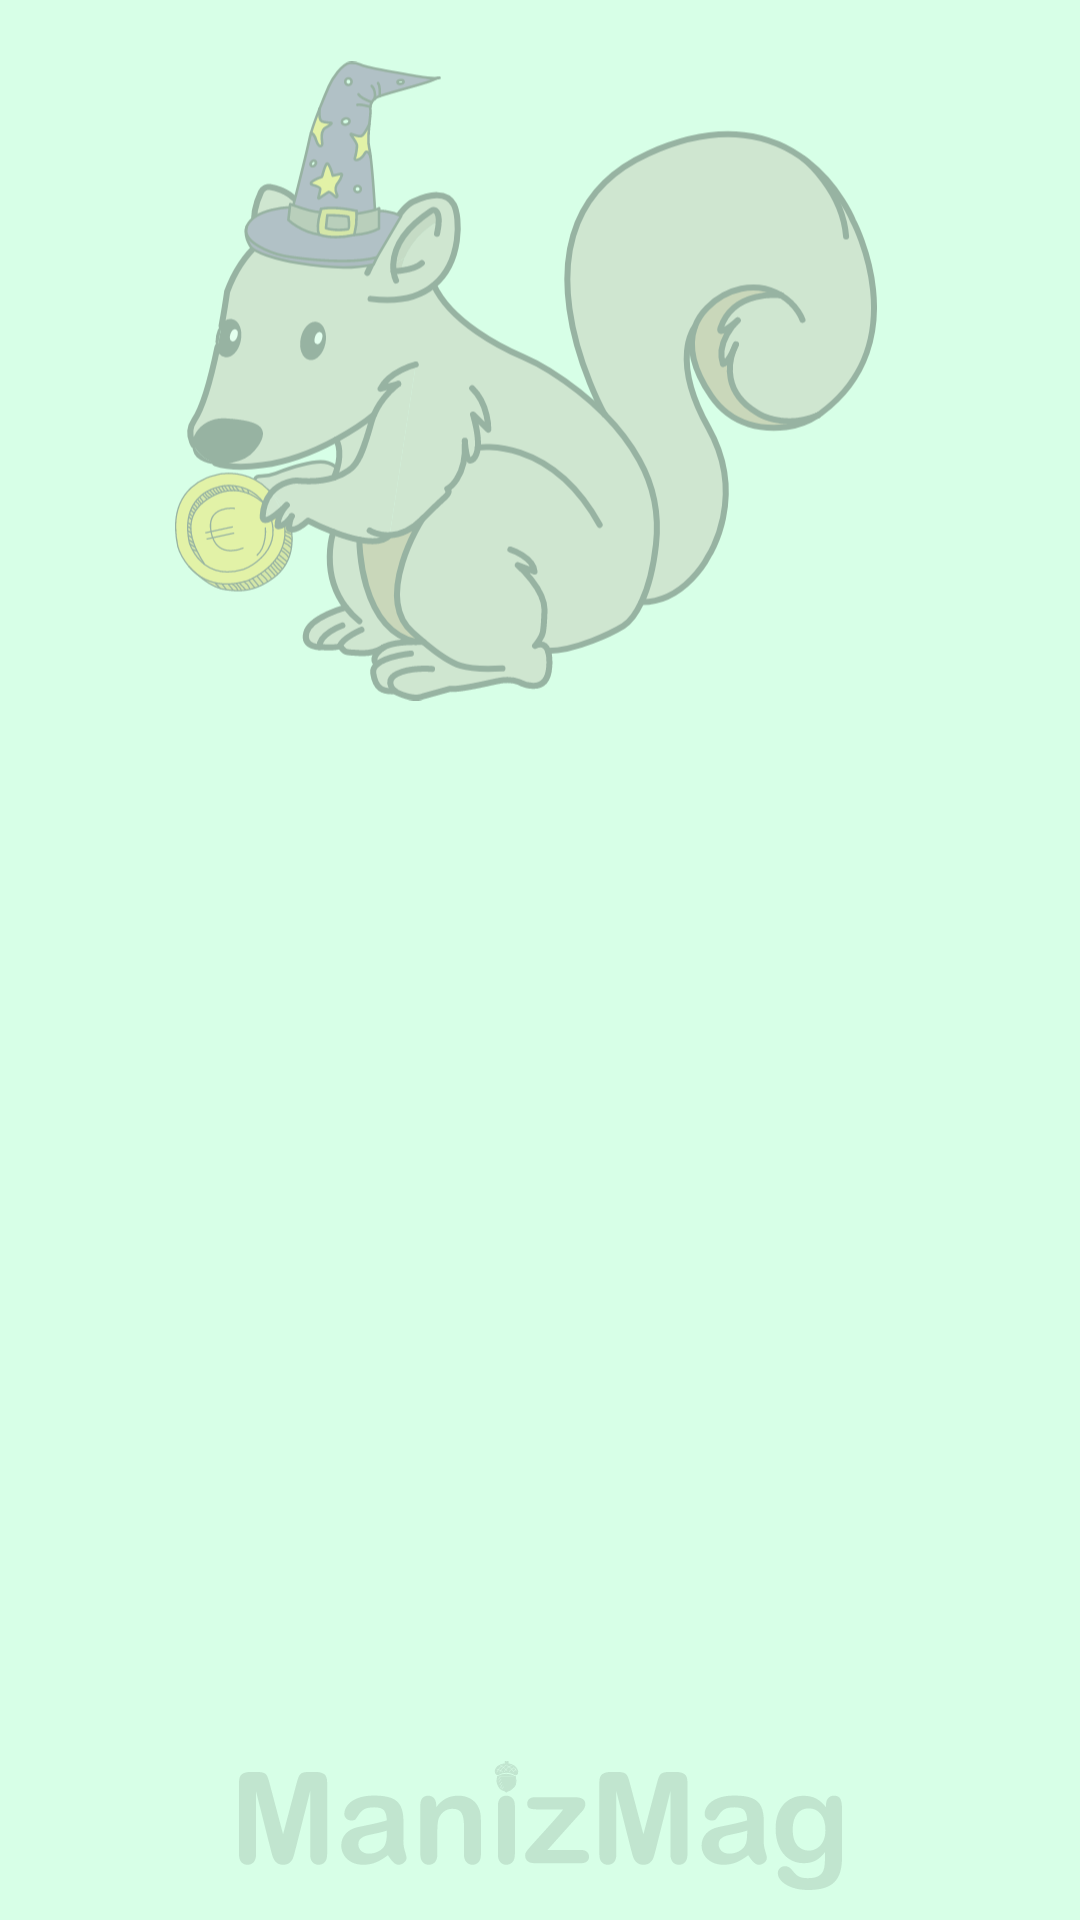

This screen was rendered from an Android layout file. Write that file and the resources it references.
<!-- AndroidManifest.xml: application theme Theme.ManizMagApp -->
<!-- res/layout/splashscreen_activity.xml -->
<?xml version="1.0" encoding="utf-8"?>
<androidx.constraintlayout.motion.widget.MotionLayout xmlns:android="http://schemas.android.com/apk/res/android"
    xmlns:app="http://schemas.android.com/apk/res-auto"
    xmlns:tools="http://schemas.android.com/tools"
    android:layout_width="match_parent"
    android:layout_height="match_parent"
    android:background="@color/background"
    app:layoutDescription="@xml/splashscreen_activity_scene">

    <ImageView
        android:id="@+id/HeadingIView"
        android:layout_width="221dp"
        android:layout_height="43dp"
        app:layout_constraintEnd_toEndOf="parent"
        app:layout_constraintStart_toStartOf="parent"
        app:layout_constraintTop_toBottomOf="@+id/MainsplashIView"
        app:srcCompat="@drawable/heading_black" />

    <ImageView
        android:id="@+id/MainsplashIView"
        android:layout_width="234dp"
        android:layout_height="254dp"
        app:layout_constraintEnd_toEndOf="parent"
        app:layout_constraintHorizontal_bias="0.497"
        app:layout_constraintStart_toStartOf="parent"
        app:srcCompat="@drawable/logo_main2"
        tools:layout_editor_absoluteY="-108dp" />

</androidx.constraintlayout.motion.widget.MotionLayout>
<!-- resources referenced by this layout -->
<resources>
  <color name="background">#D7FFE7</color>
  <!-- drawable heading_black: vector/xml drawable (drawable, 12932 chars, omitted) -->
  <!-- drawable logo_main2: vector/xml drawable (drawable, 78547 chars, omitted) -->
  <style name="Theme.ManizMagApp" parent="Theme.MaterialComponents.DayNight.NoActionBar">
          
          <item name="colorPrimary">@color/background</item>
          <item name="colorPrimaryVariant">@color/background</item>
          <item name="colorOnPrimary">@color/submit_btn</item>
          
          <item name="android:statusBarColor">?attr/colorPrimaryVariant</item>
          
      </style>
  <color name="submit_btn">#6CA49D</color>
</resources>
